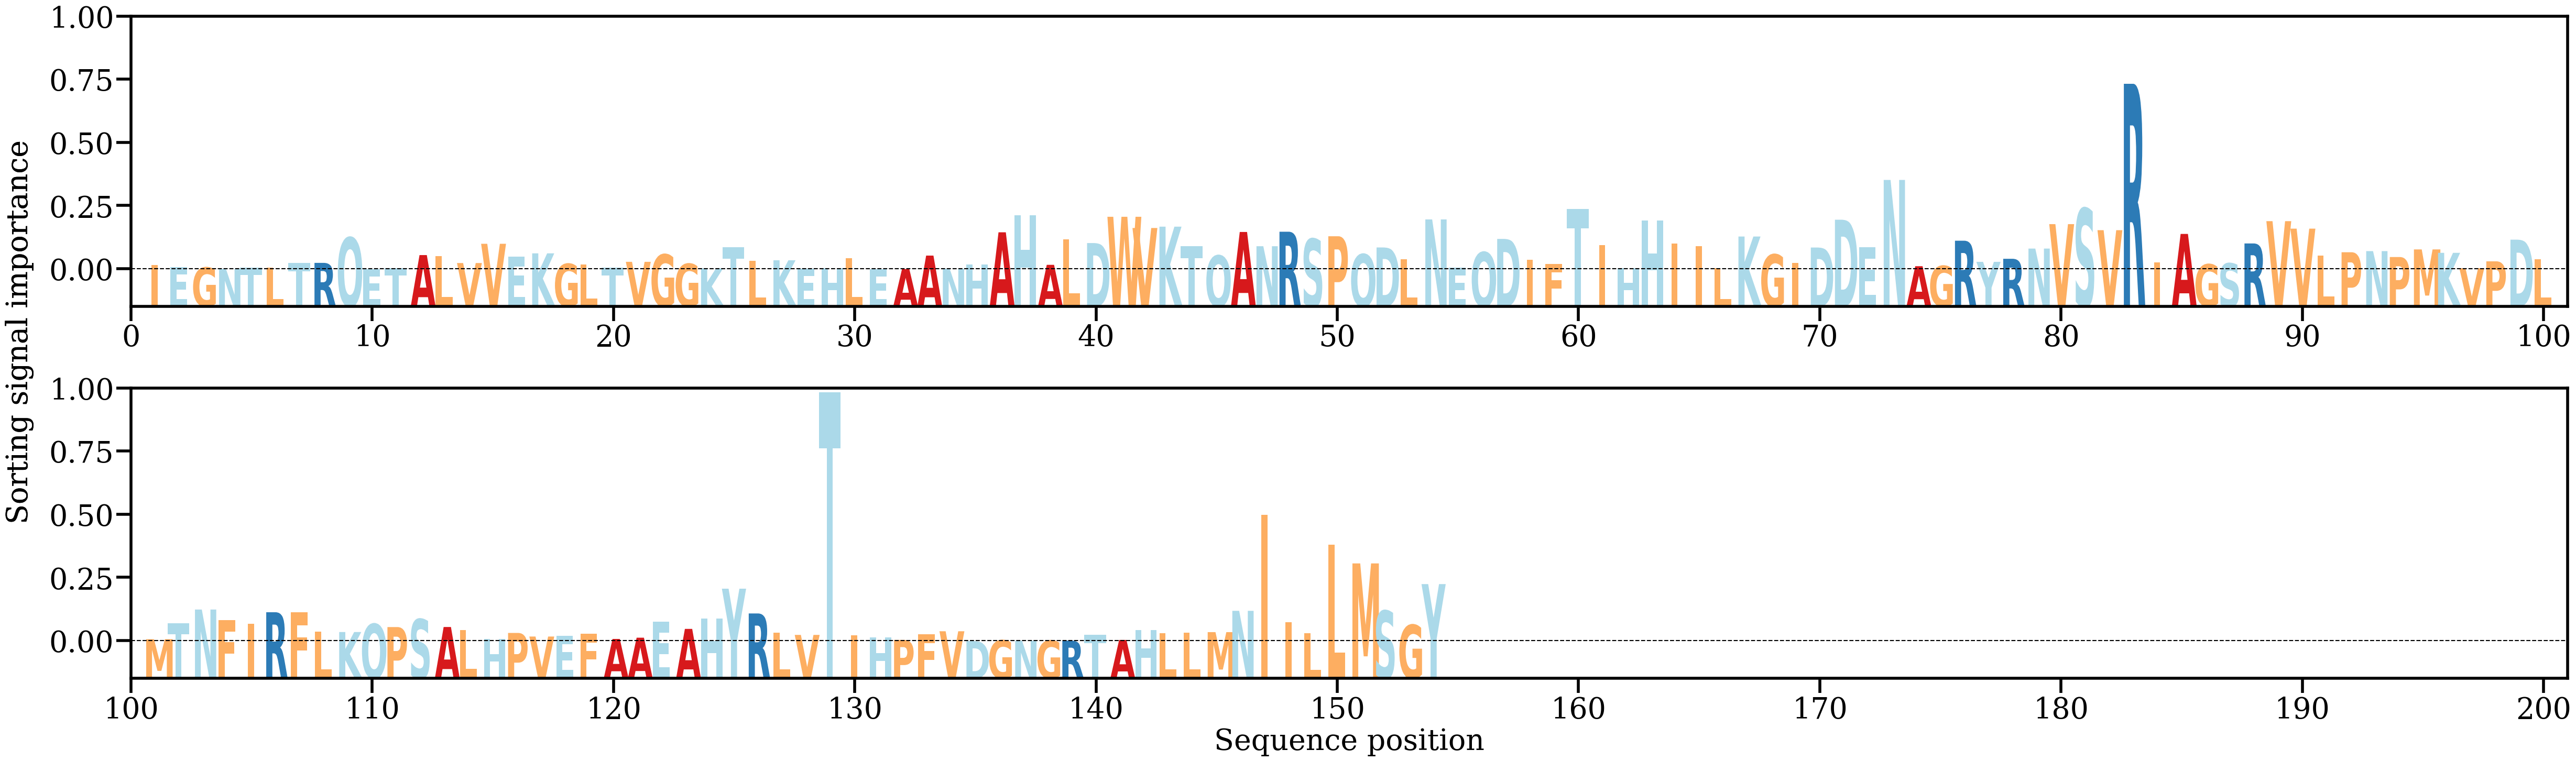

The table this chart was drawn from, first rows:
AA, Alpha
I, [0.001333]
E, [0.00077356]
G, [0.00057722]
N, [0.00017568]
T, [0.00061012]
L, [0.00057259]
T, [0.00203893]
R, [0.00199236]
Q, [0.00972902]
E, [0.00011371]
T, [0.00042099]
A, [0.00436973]
L, [0.00398336]
V, [0.00194329]
V, [0.00781721]
E, [0.00391067]
K, [0.00489792]
G, [0.00169078]
L, [0.00149871]
T, [0.00050262]
V, [0.00231233]
G, [0.00456843]
G, [0.00170838]
K, [0.00032823]
T, [0.00681916]
L, [0.00268383]
K, [0.00278381]
E, [0.00023674]
H, [0.00035455]
L, [0.00344635]
E, [4.5699115e-05]
A, [0.00011211]
A, [0.00421433]
N, [0.00022373]
H, [0.00146491]
A, [0.01132496]
H, [0.01659801]
A, [0.00139259]
L, [0.00915339]
D, [0.0080385]
W, [0.01605983]
V, [0.01263421]
K, [0.01304387]
T, [0.00702612]
Q, [0.00423678]
A, [0.0114254]
N, [0.00707335]
R, [0.0114967]
S, [0.00931656]
P, [0.01011561]
Q, [0.00464262]
D, [0.00669474]
L, [0.00317264]
N, [0.01525394]
E, [0.00048786]
Q, [0.00525761]
D, [0.00930494]
I, [0.00293683]
F, [0.00163817]
T, [0.01840948]
... 94 more rows
